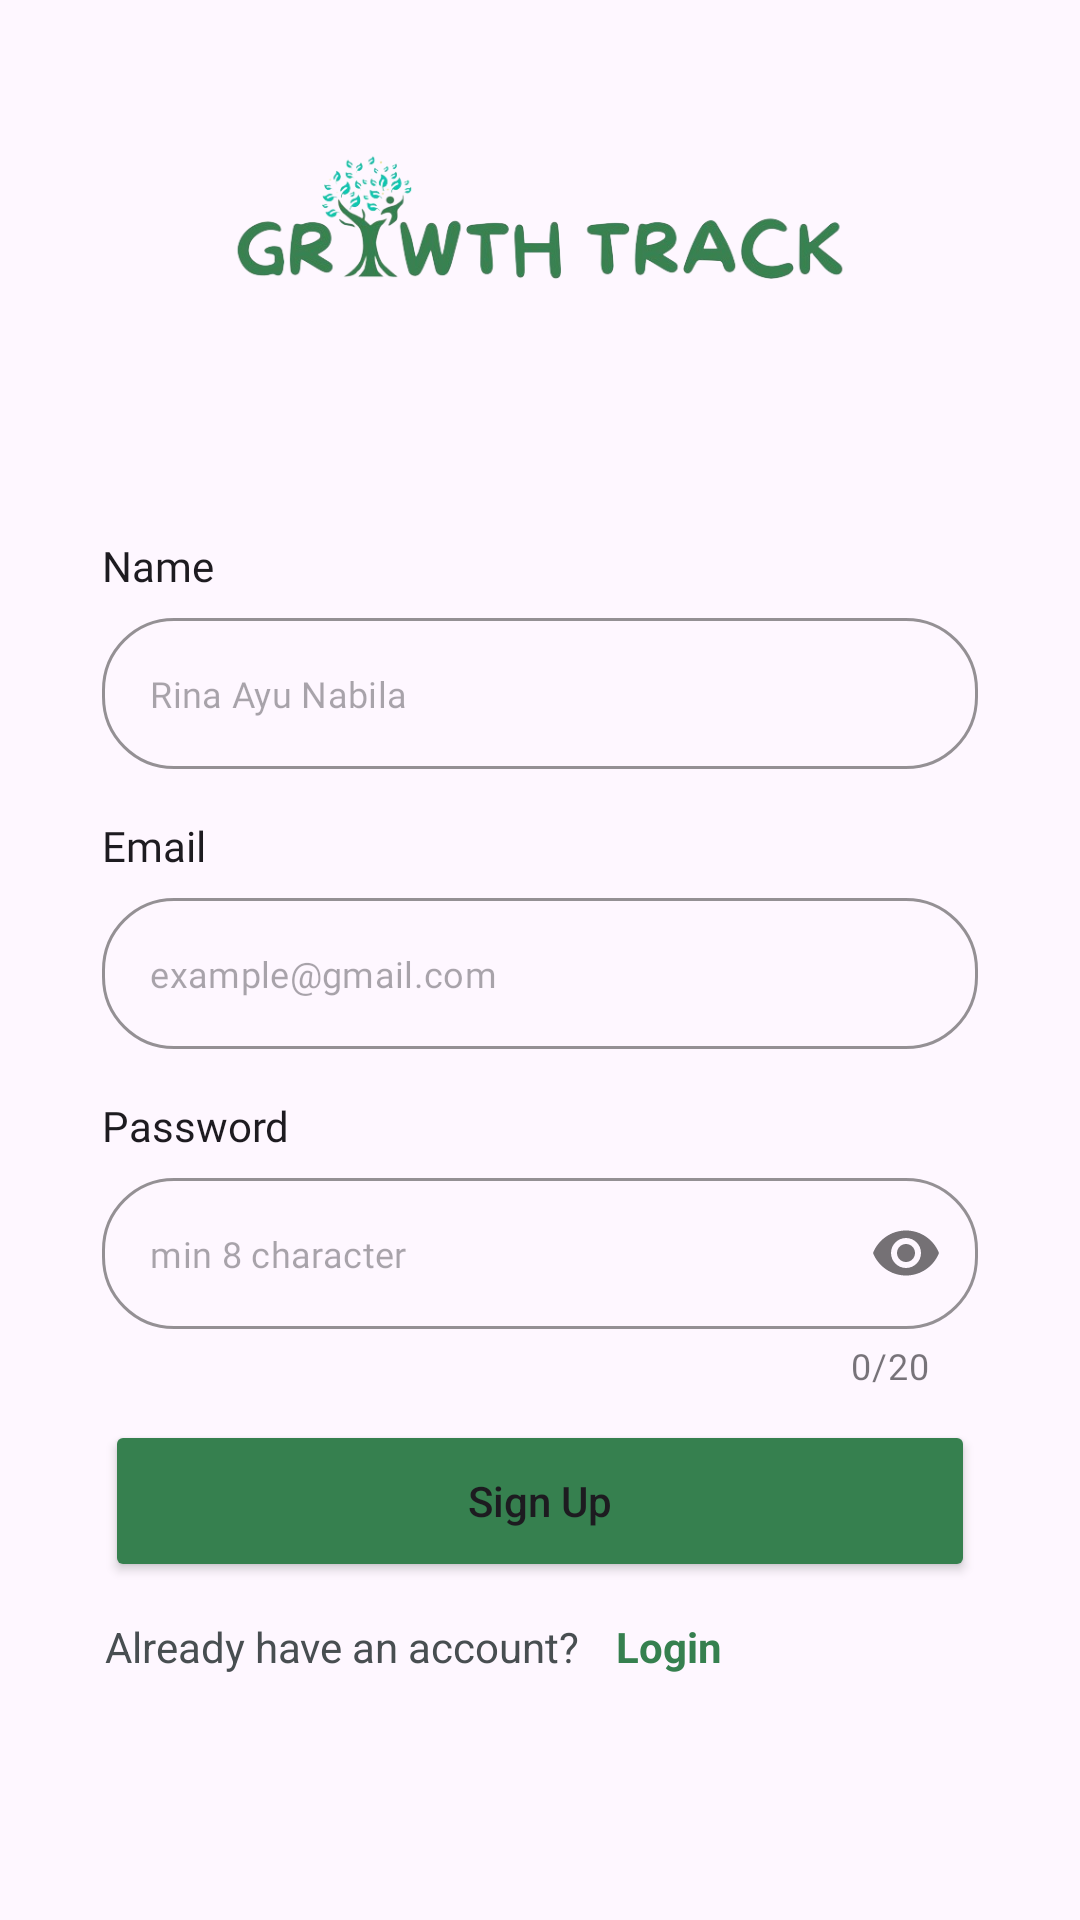

Here is an Android app screen rendered from its layout file. Give the layout XML and the strings, colors and styles it references.
<!-- AndroidManifest.xml: application theme Base.Theme.MyStoryApp -->
<!-- res/layout/activity_signup.xml -->
<?xml version="1.0" encoding="utf-8"?>
<ScrollView xmlns:android="http://schemas.android.com/apk/res/android"
    xmlns:app="http://schemas.android.com/apk/res-auto"
    xmlns:tools="http://schemas.android.com/tools"
    android:layout_width="match_parent"
    android:layout_height="match_parent"
    tools:context=".ui.SignUpActivity">

    <androidx.constraintlayout.widget.ConstraintLayout
        android:layout_width="match_parent"
        android:layout_height="wrap_content">

        <ImageView
            android:id="@+id/logo_app_text"
            android:layout_width="205dp"
            android:layout_height="48dp"
            android:layout_marginTop="48dp"
            android:src="@drawable/logotextonly"
            app:layout_constraintEnd_toEndOf="parent"
            app:layout_constraintStart_toStartOf="parent"
            app:layout_constraintTop_toTopOf="parent" />

        <TextView
            android:id="@+id/tv_signup"
            style="@style/Medium14sp"
            android:layout_width="wrap_content"
            android:layout_height="wrap_content"
            android:layout_marginTop="14dp"
            tools:text="Create new account"
            app:layout_constraintEnd_toEndOf="@+id/logo_app_text"
            app:layout_constraintStart_toStartOf="@+id/logo_app_text"
            app:layout_constraintTop_toBottomOf="@+id/logo_app_text" />

        <TextView
            android:id="@+id/title_name"
            style="@style/Medium14sp"
            android:layout_width="wrap_content"
            android:layout_height="wrap_content"
            android:layout_marginStart="34dp"
            android:layout_marginTop="50dp"
            android:text="@string/name"
            app:layout_constraintStart_toStartOf="parent"
            app:layout_constraintTop_toBottomOf="@+id/tv_signup" />

        <com.google.android.material.textfield.TextInputLayout
            android:id="@+id/ed_register_name"
            style="@style/CustomOutlinedBox"
            android:layout_width="0dp"
            android:layout_height="wrap_content"
            android:layout_marginEnd="34dp"
            android:layout_marginTop="8dp"
            app:hintEnabled="false"
            app:layout_constraintEnd_toEndOf="parent"
            app:layout_constraintStart_toStartOf="@+id/title_name"
            app:layout_constraintTop_toBottomOf="@+id/title_name">

            <com.google.android.material.textfield.TextInputEditText
                style="@style/Regular12sp"
                android:id="@+id/name_signup"
                android:layout_width="match_parent"
                android:layout_height="wrap_content"
                android:ems="10"
                android:hint="Rina Ayu Nabila"
                android:inputType="textPersonName"
                tools:ignore="SpeakableTextPresentCheck" />
        </com.google.android.material.textfield.TextInputLayout>

        <TextView
            android:id="@+id/title_email"
            style="@style/Medium14sp"
            android:layout_width="wrap_content"
            android:layout_height="wrap_content"
            android:layout_marginStart="34dp"
            android:layout_marginTop="16dp"
            android:text="@string/email"
            app:layout_constraintStart_toStartOf="parent"
            app:layout_constraintTop_toBottomOf="@+id/ed_register_name" />

        <com.google.android.material.textfield.TextInputLayout
            android:id="@+id/ed_register_email"
            style="@style/CustomOutlinedBox"
            android:layout_width="0dp"
            android:layout_height="wrap_content"
            android:layout_marginEnd="34dp"
            android:layout_marginTop="8dp"
            app:hintEnabled="false"
            app:layout_constraintEnd_toEndOf="parent"
            app:layout_constraintStart_toStartOf="@+id/title_email"
            app:layout_constraintTop_toBottomOf="@+id/title_email">

            <com.google.android.material.textfield.TextInputEditText
                style="@style/Regular12sp"
                android:id="@+id/email_signup"
                android:layout_width="match_parent"
                android:layout_height="wrap_content"
                android:ems="10"
                android:hint="example@gmail.com"
                android:inputType="textEmailAddress"
                tools:ignore="SpeakableTextPresentCheck" />
        </com.google.android.material.textfield.TextInputLayout>

        <TextView
            android:id="@+id/title_password"
            style="@style/Medium14sp"
            android:layout_width="wrap_content"
            android:layout_height="wrap_content"
            android:layout_marginTop="16dp"
            android:text="@string/password"
            app:layout_constraintStart_toStartOf="@id/ed_register_email"
            app:layout_constraintTop_toBottomOf="@+id/ed_register_email" />

        <com.google.android.material.textfield.TextInputLayout
            android:id="@+id/ed_register_password"
            style="@style/CustomOutlinedBox"
            android:layout_width="0dp"
            android:layout_height="wrap_content"
            android:layout_marginEnd="34dp"
            android:layout_marginTop="8dp"
            app:counterEnabled="true"
            app:counterMaxLength="20"
            app:passwordToggleEnabled="true"
        app:layout_constraintEnd_toEndOf="parent"
        app:hintEnabled="false"
        app:layout_constraintStart_toStartOf="@+id/title_password"
        app:layout_constraintTop_toBottomOf="@+id/title_password">

        <com.google.android.material.textfield.TextInputEditText
            style="@style/Regular12sp"
            android:id="@+id/pass_signup"
            android:layout_width="match_parent"
            android:layout_height="wrap_content"
            android:ems="10"
            android:hint="min 8 character"
            android:inputType="textPassword"
            tools:ignore="SpeakableTextPresentCheck" />
    </com.google.android.material.textfield.TextInputLayout>


    <Button
            android:id="@+id/btn_signup"
            android:layout_width="match_parent"
            android:layout_height="54dp"
            android:layout_marginRight="35dp"
            android:layout_marginLeft="35dp"
            android:layout_marginTop="10dp"
            android:backgroundTint="@color/primer"
            android:text="@string/sign_up"
            android:textAllCaps="false"
            app:layout_constraintEnd_toEndOf="parent"
            app:layout_constraintStart_toStartOf="parent"
            app:layout_constraintTop_toBottomOf="@id/ed_register_password" />

                <LinearLayout
                    android:id="@+id/cont_signup"
                    android:layout_width="match_parent"
                    android:layout_height="wrap_content"
                    android:layout_marginTop="12dp"
                    android:layout_marginLeft="35dp"
                    android:orientation="horizontal"
                    app:layout_constraintEnd_toEndOf="parent"
                    app:layout_constraintStart_toStartOf="parent"
                    app:layout_constraintTop_toBottomOf="@id/btn_signup">
                    <TextView
                        android:layout_width="wrap_content"
                        android:layout_height="wrap_content"
                        android:text="@string/already_have_an_account"
                        android:textSize="14sp"
                        android:textColor="@color/black3" />
                    <TextView
                        android:id="@+id/tv_login_signup"
                        android:layout_width="wrap_content"
                        android:layout_height="wrap_content"
                        android:layout_marginStart="12dp"
                        android:text="@string/login"
                        android:textSize="14sp"
                        android:textColor="@color/primer"
                        android:textStyle="bold"/>
                </LinearLayout>

                <ProgressBar
                    android:id="@+id/progressBarSignUp"
                    android:layout_width="wrap_content"
                    android:layout_height="wrap_content"
                    android:visibility="gone"
                    app:layout_constraintBottom_toBottomOf="parent"
                    app:layout_constraintEnd_toEndOf="parent"
                    app:layout_constraintStart_toStartOf="parent"
                    app:layout_constraintTop_toTopOf="parent" />
    </androidx.constraintlayout.widget.ConstraintLayout>
</ScrollView>
<!-- resources referenced by this layout -->
<resources>
  <color name="black3">#484E51</color>
  <color name="primer">#36804F</color>
  <!-- drawable logotextonly: png bitmap (drawable, 70214 bytes) -->
  <string name="already_have_an_account">Already have an account?</string>
  <string name="email">Email</string>
  <string name="login">Login</string>
  <string name="name">Name</string>
  <string name="password">Password</string>
  <string name="sign_up">Sign Up</string>
  <style name="CustomOutlinedBox" parent="Widget.MaterialComponents.TextInputLayout.OutlinedBox">
          <item name="boxStrokeWidthFocused">1dp</item>
          <item name="boxStrokeWidth">1dp</item>
          <item name="boxStrokeColor">@color/primer</item>
          <item name="boxCornerRadiusBottomEnd">24dp</item>
          <item name="boxCornerRadiusBottomStart">24dp</item>
          <item name="boxCornerRadiusTopEnd">24dp</item>
          <item name="boxCornerRadiusTopStart">24dp</item>
      </style>
  <style name="Medium14sp" parent="TextAppearance.AppCompat">
          <item name="android:textColor">?android:attr/textColorPrimary</item>
          <item name="android:fontFamily">@font/poppins_medium</item>
          <item name="android:textSize">14sp</item>
      </style>
  <style name="Regular12sp" parent="TextAppearance.AppCompat">
          <item name="android:textColor">?android:attr/textColorPrimary</item>
          <item name="android:fontFamily">@font/poppins_regular</item>
          <item name="android:textSize">12sp</item>
      </style>
  <style name="Base.Theme.MyStoryApp" parent="Theme.Material3.DayNight.NoActionBar">
          
          <item name="colorPrimary">@color/ijomuda</item>
          <item name="colorAccent">@color/ijomuda</item>
          <item name="colorPrimaryVariant">@color/ijomuda</item>
          <item name="colorOnPrimary">@color/white</item>
          
          <item name="colorSecondary">@color/teal_200</item>
          <item name="colorSecondaryVariant">@color/teal_700</item>
          <item name="colorOnSecondary">@color/black</item>
          
          <item name="android:statusBarColor">@color/ijomuda</item>
  
      </style>
  <color name="ijomuda">#36804F</color>
  <color name="white">#FFFFFFFF</color>
  <color name="teal_200">#FF03DAC5</color>
  <color name="teal_700">#FF018786</color>
  <color name="black">#FF000000</color>
</resources>
